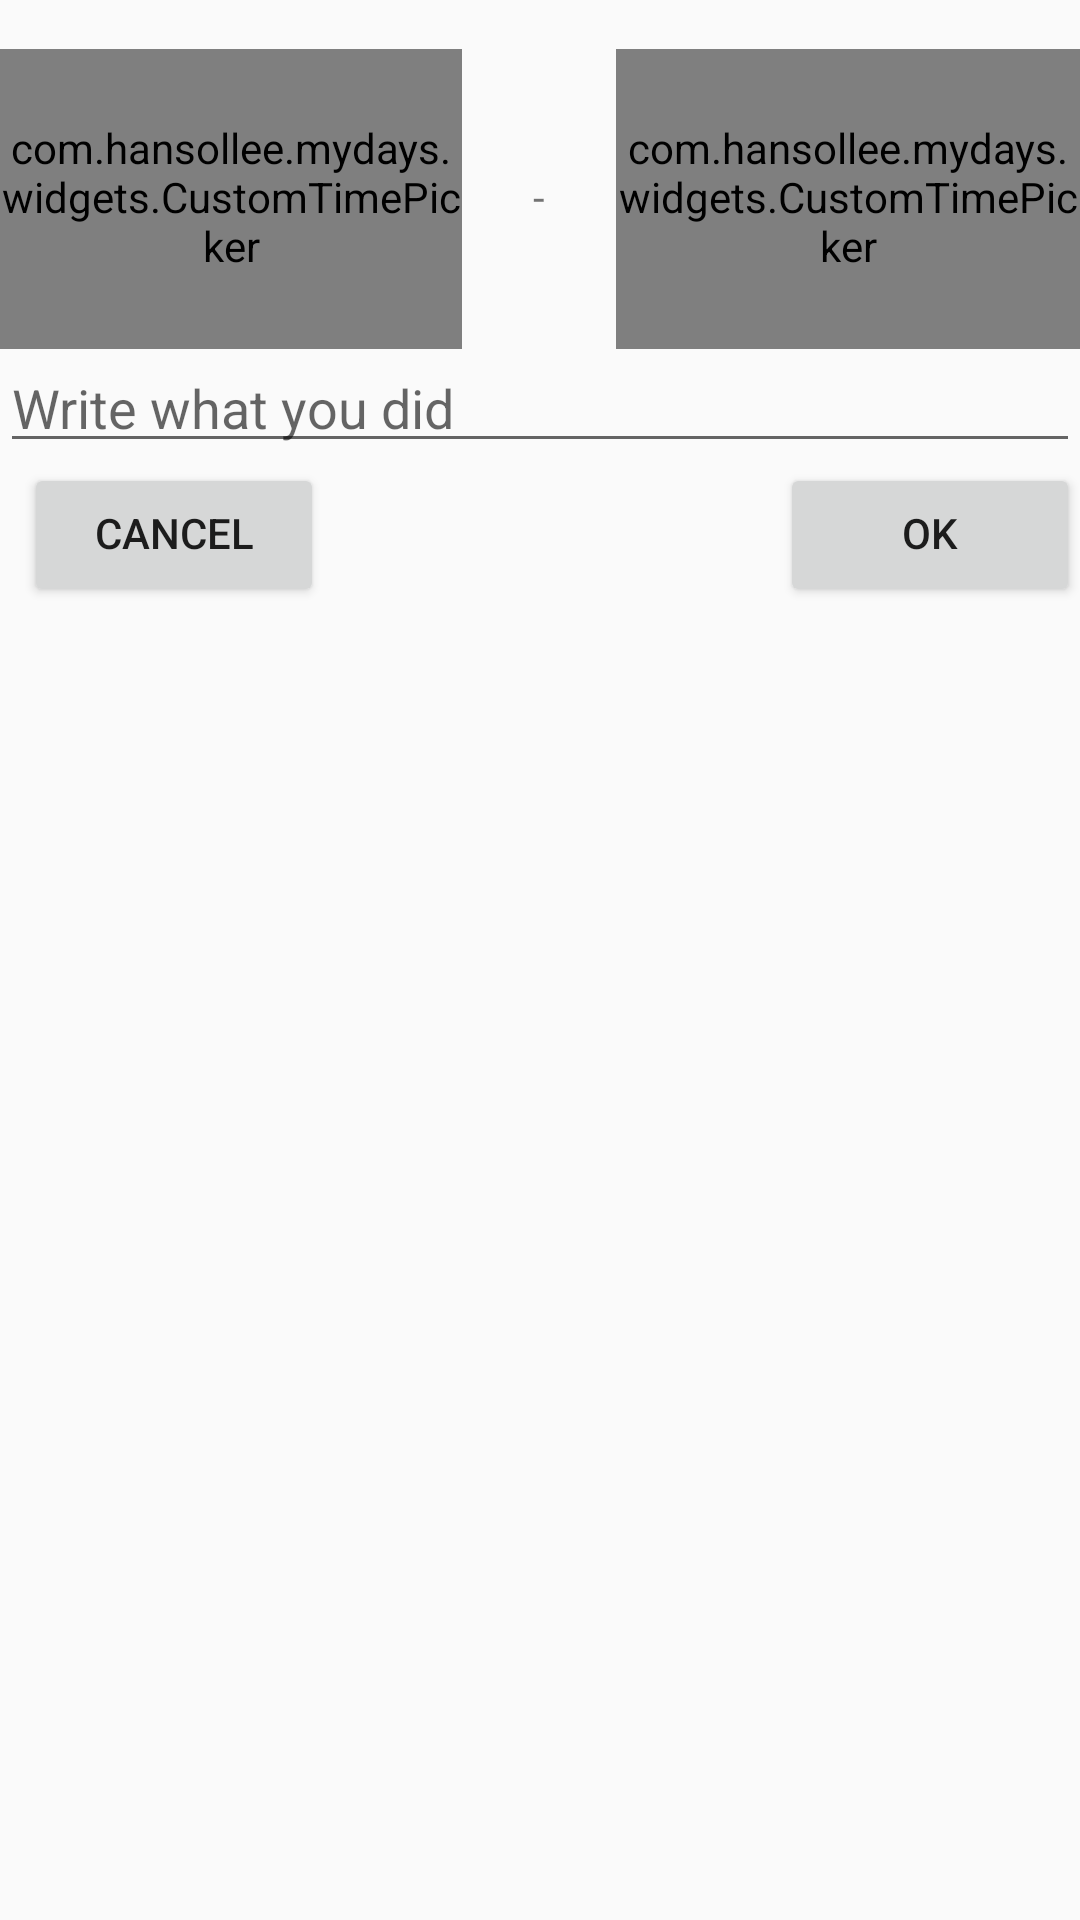

Reconstruct the res/layout file that produces this screen, plus the resources it refers to.
<!-- AndroidManifest.xml: application theme AppTheme -->
<!-- res/layout/dialog_create_record.xml -->
<?xml version="1.0" encoding="utf-8"?>
<LinearLayout
    xmlns:android="http://schemas.android.com/apk/res/android"
    android:orientation="vertical"
    android:layout_width="match_parent"
    android:layout_height="wrap_content"
    android:layout_marginLeft="8dp"
    android:layout_marginStart="8dp"
    android:layout_marginRight="8dp"
    android:layout_marginEnd="8dp"
    >

    <TextView
        android:id="@+id/current_date"
        android:layout_width="wrap_content"
        android:layout_height="wrap_content"
        android:layout_gravity="center"/>

    <LinearLayout
        android:layout_width="match_parent"
        android:layout_height="100dp"
        android:orientation="horizontal"
        android:gravity="center_vertical"
        android:weightSum="7"
        >

        <com.hansollee.mydays.widgets.CustomTimePicker
            android:id="@+id/from_timepicker"
            android:layout_width="0dp"
            android:layout_height="match_parent"
            android:layout_weight="3" />

        <TextView
            android:layout_width="0dp"
            android:layout_height="wrap_content"
            android:layout_weight="1"
            android:gravity="center"
            android:text=" - "
            />

        <com.hansollee.mydays.widgets.CustomTimePicker
            android:id="@+id/to_timepicker"
            android:layout_width="0dp"
            android:layout_height="match_parent"
            android:layout_weight="3" />

    </LinearLayout>

    <EditText
        android:id="@+id/task_input"
        android:layout_width="match_parent"
        android:layout_height="wrap_content"
        android:inputType="text"
        android:hint="Write what you did"/>

    <RelativeLayout
        android:layout_width="match_parent"
        android:layout_height="wrap_content">

        <Button
            android:id="@+id/cancel_button"
            android:layout_width="100dp"
            android:layout_height="wrap_content"
            android:padding="8dp"
            android:layout_marginLeft="8dp"
            android:layout_marginStart="8dp"
            android:layout_alignParentLeft="true"
            android:layout_alignParentStart="true"
            android:layout_centerVertical="true"
            android:text="Cancel"
            />

        <Button
            android:id="@+id/ok_button"
            android:layout_width="100dp"
            android:layout_height="wrap_content"
            android:padding="8dp"
            android:layout_marginLeft="8dp"
            android:layout_marginStart="8dp"
            android:layout_alignParentRight="true"
            android:layout_alignParentEnd="true"
            android:layout_centerVertical="true"
            android:text="Ok"
            />

    </RelativeLayout>

</LinearLayout>
<!-- resources referenced by this layout -->
<resources>
  <style name="AppTheme" parent="Theme.AppCompat.Light.NoActionBar">
          
          <item name="colorPrimary">@color/colorPrimary</item>
          <item name="colorPrimaryDark">@color/colorPrimaryDark</item>
          <item name="colorAccent">@color/colorAccent</item>
          <item name="android:includeFontPadding">false</item>
          <item name="colorControlActivated">?attr/colorPrimary</item>
          <item name="alertDialogTheme">@style/AlertDialog</item>
      </style>
  <color name="colorPrimary">#019ae8</color>
  <color name="colorPrimaryDark">#0076bf</color>
  <color name="colorAccent">#ff5722</color>
  <style name="AlertDialog" parent="ThemeOverlay.AppCompat.Dialog.Alert">
          <item name="buttonBarPositiveButtonStyle">@style/AlertDialogPositiveButtonStyle</item>
          <item name="buttonBarNegativeButtonStyle">@style/AlertDialogNegativeButtonStyle</item>
      </style>
  <style name="AlertDialogPositiveButtonStyle" parent="Widget.AppCompat.Button.ButtonBar.AlertDialog">
          <item name="android:textColor">@color/colorPrimary</item>
      </style>
  <style name="AlertDialogNegativeButtonStyle" parent="Widget.AppCompat.Button.ButtonBar.AlertDialog">
          <item name="android:textColor">@color/grey</item>
      </style>
  <color name="grey">#89000000</color>
</resources>
